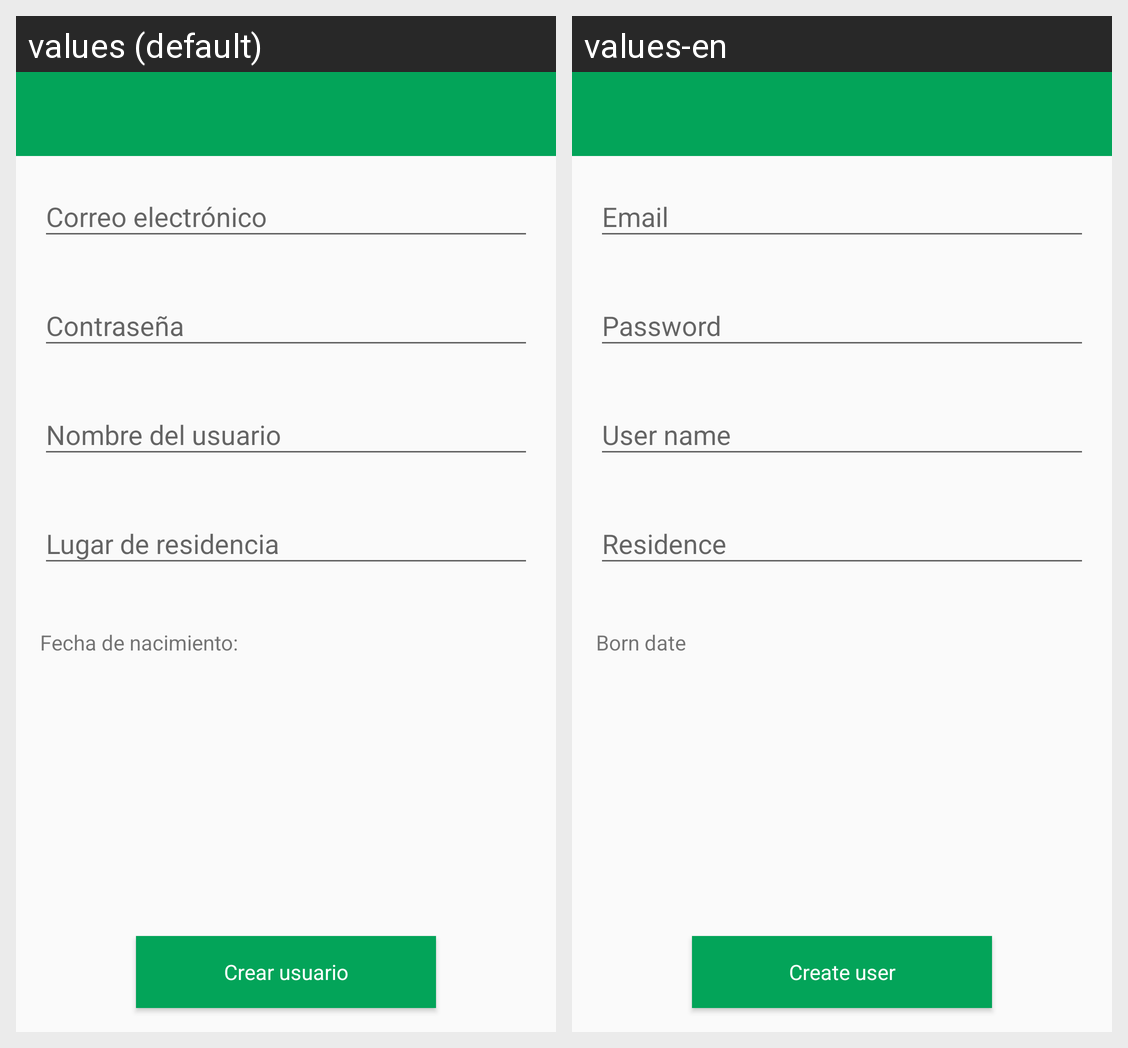

The same Android screen rendered under two of its app's locales, left to right. List the strings drawn on it with the default value and each locale's translation.
Android screen res/layout/fragment_sign_up.xml rendered under 2 locales, left to right: values (default), values-en. Device: Nexus 5 (rendered at 1080×1920; each locale shown at half size, 540×960, under a caption strip naming it); theme AppTheme.
Strings drawn on this screen, with the default value and each locale's value (text and hints the layout hard-codes, and strings that could not be matched under every locale, appear in the picture but are not listed):

signup_borndate
  values: Fecha de nacimiento:
  values-en: Born date

make_user
  values: Crear usuario
  values-en: Create user
